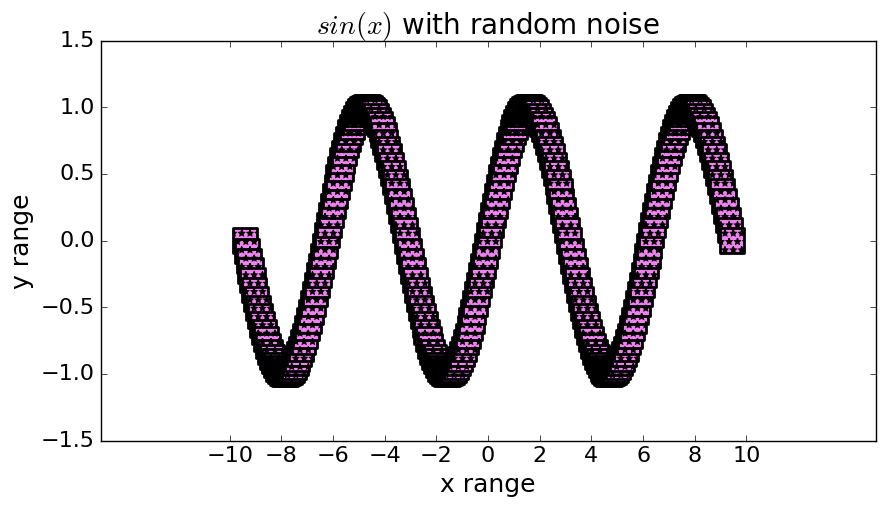

This chart was generated by the following Python code:
import math as m
import matplotlib as mpl
import matplotlib.pyplot as plt
plt.style.use('classic')
import numpy as np
x = np.linspace(-3*m.pi ,3*m.pi, 250)
y =np.sin(x)
plt.figure(figsize=(10, 5))
plt.scatter(x,y,
 s=300,
 marker='s',
 c='violet',
 lw=2,
 edgecolor='black',
 hatch='**'
 )
plt.plot(x,y,lw = 4, color = 'red',zorder = 0)
plt.title(
 label='$sin(x)$ with random noise', # Заголовок
 fontsize=20 # Размер шрифта
)
plt.xlabel('x range', fontsize=18)
plt.ylabel('y range', fontsize=18)
plt.tick_params(labelsize=16)
plt.xticks(
 ticks=np.arange(-10, 11, 2) # Нужные значения по оси x
)
plt.yticks(ticks=np.arange(-1.5, 2,0.5))
plt.show()